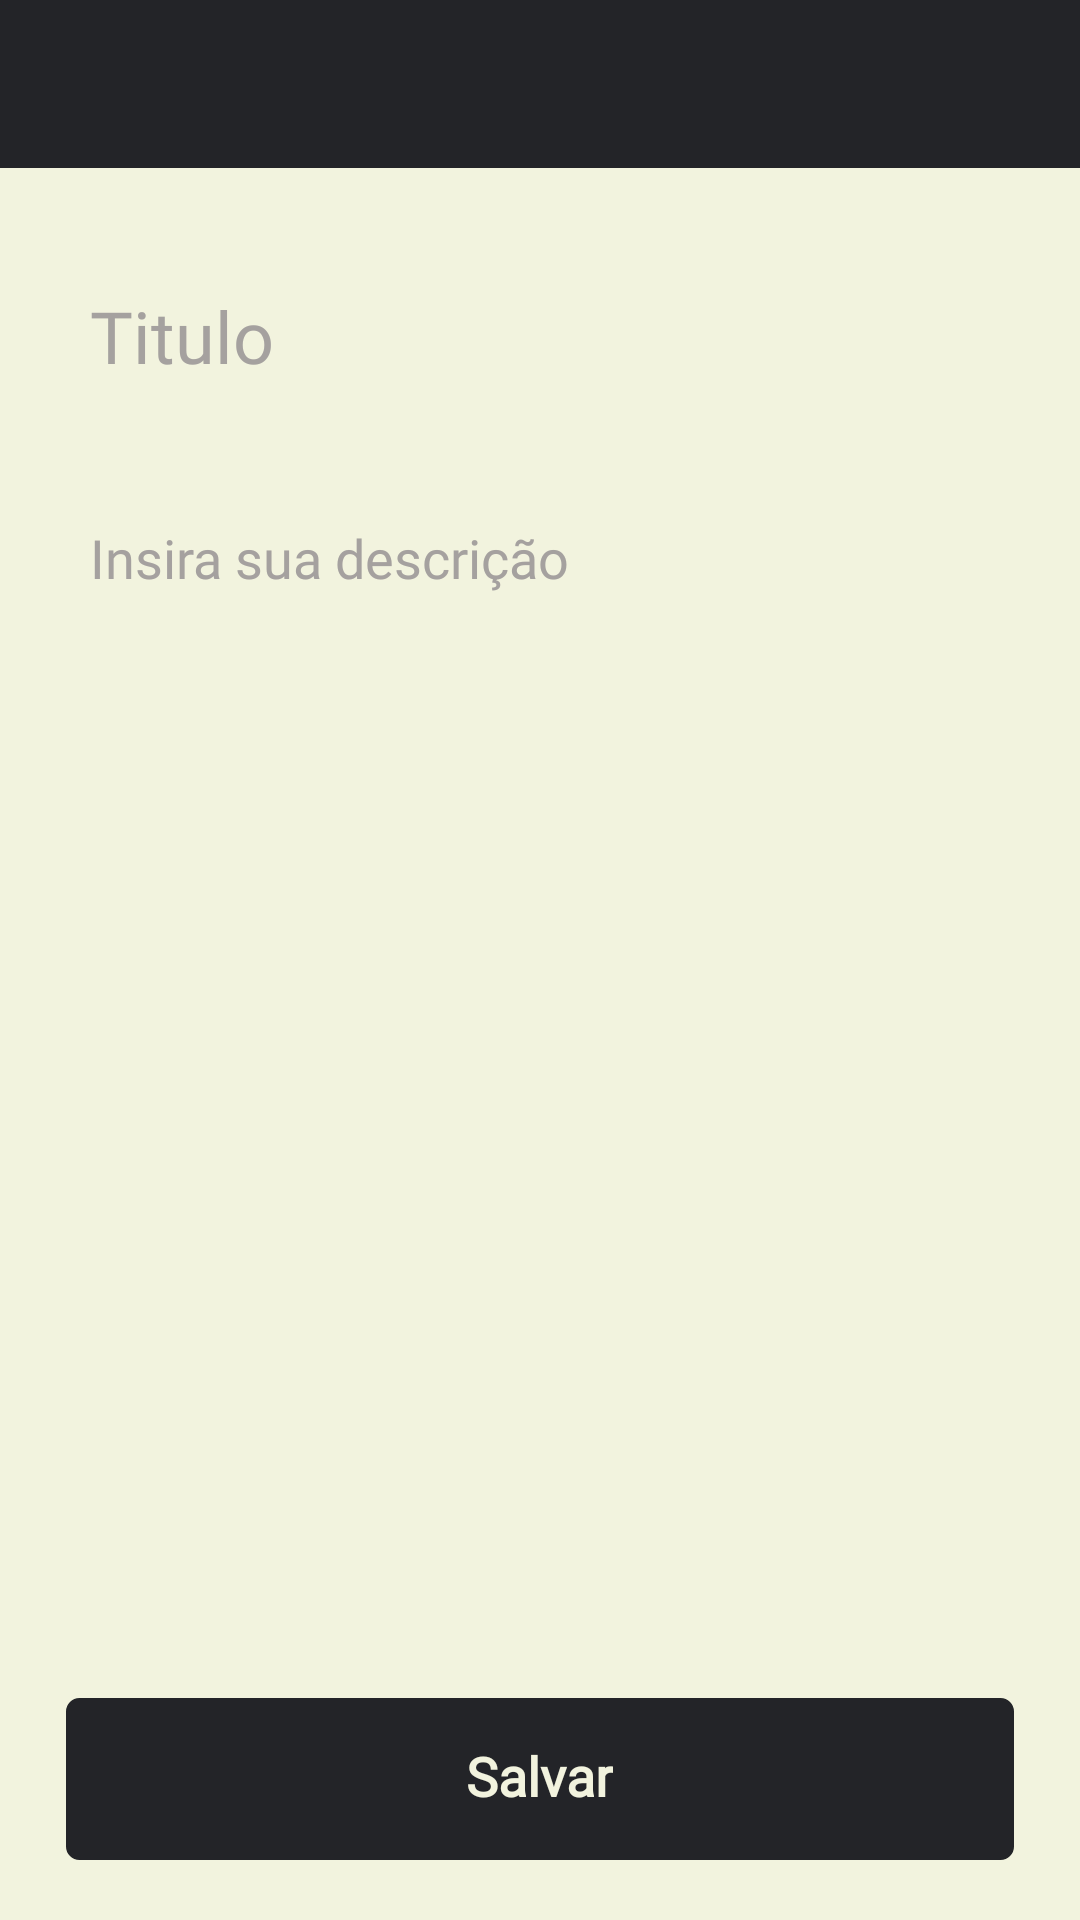

Write the Android layout XML for this screen, with the resource values it uses.
<!-- AndroidManifest.xml: application theme Theme.BlocoDeNotas -->
<!-- res/layout/activity_criar_nota.xml -->
<?xml version="1.0" encoding="utf-8"?>
<androidx.constraintlayout.widget.ConstraintLayout xmlns:android="http://schemas.android.com/apk/res/android"
    xmlns:app="http://schemas.android.com/apk/res-auto"
    xmlns:tools="http://schemas.android.com/tools"
    android:layout_width="match_parent"
    android:layout_height="match_parent"
    android:background="#F2F3DE"
    tools:context=".CriarNota">

    <include
        layout="@layout/toolbar" />

    <EditText
        android:id="@+id/anotation"
        android:layout_width="match_parent"
        android:layout_height="wrap_content"
        android:layout_marginHorizontal="20dp"
        android:background="#F2F3DE"
        android:fontFamily="@font/nunito_semibold"
        android:hint="Insira sua descrição"
        android:padding="10dp"
        android:textColorHint="#A5A19F"
        app:flow_maxElementsWrap="20"
        app:layout_constraintBottom_toBottomOf="parent"
        app:layout_constraintTop_toBottomOf="@+id/title_anotation"
        app:layout_constraintVertical_bias="0.056"
        tools:layout_editor_absoluteX="20dp" />

    <LinearLayout
        android:id="@+id/layout_forgot_pass"
        android:layout_width="match_parent"
        android:layout_height="wrap_content"
        android:layout_marginHorizontal="22dp"
        android:background="#F2F3DE"
        android:orientation="vertical"
        android:layout_marginBottom="20dp"
        app:layout_constraintBottom_toBottomOf="parent"
        app:layout_constraintEnd_toEndOf="parent"
        app:layout_constraintHorizontal_bias="0.636"
        app:layout_constraintStart_toStartOf="parent"
        app:layout_constraintTop_toBottomOf="@+id/anotation"
        app:layout_constraintVertical_bias="1.0">

        <androidx.cardview.widget.CardView
            android:layout_width="match_parent"
            android:layout_height="54dp"
            android:backgroundTint="@android:color/transparent"
            android:elevation="0dp"
            app:cardElevation="0dp">

            <LinearLayout
                android:id="@+id/btnSalvarAnotacao"
                android:layout_width="match_parent"
                android:layout_height="match_parent"
                android:background="@drawable/shape_button_migrate_card"
                android:clickable="true"
                android:focusable="true"
                android:foreground="?selectableItemBackgroundBorderless"
                android:gravity="center">

                <TextView
                    android:layout_width="wrap_content"
                    android:layout_height="wrap_content"
                    android:fontFamily="@font/bolde"
                    android:gravity="center"
                    android:includeFontPadding="false"
                    android:lineSpacingExtra="0dp"
                    android:text="Salvar"
                    android:textColor="#F2F3DE"
                    android:textSize="18sp"
                    android:textStyle="bold" />

            </LinearLayout>

        </androidx.cardview.widget.CardView>


    </LinearLayout>

    <EditText
        android:id="@+id/title_anotation"
        android:layout_width="match_parent"
        android:layout_height="50dp"
        android:layout_marginHorizontal="20dp"
        android:layout_marginTop="88dp"
        android:background="#F2F3DE"
        android:ems="10"
        android:fontFamily="@font/nunito_semibold"
        android:hint="Titulo"
        android:inputType="textPersonName"
        android:padding="10dp"
        android:textColorHint="#A5A19F"
        android:textSize="24sp"
        app:layout_constraintEnd_toEndOf="parent"
        app:layout_constraintHorizontal_bias="0.4"
        app:layout_constraintStart_toStartOf="parent"
        app:layout_constraintTop_toTopOf="parent" />


</androidx.constraintlayout.widget.ConstraintLayout>
<!-- res/layout/toolbar.xml (included above) -->
<?xml version="1.0" encoding="utf-8"?>
<androidx.appcompat.widget.Toolbar xmlns:android="http://schemas.android.com/apk/res/android"
    xmlns:tools="http://schemas.android.com/tools"
    xmlns:app="http://schemas.android.com/apk/res-auto"
    android:layout_width="match_parent"
    android:layout_height="wrap_content"
    android:id="@+id/toolbar"
    app:titleTextColor="@color/white"
    android:background="?attr/colorPrimary"
    app:navigationIcon="@drawable/ic_baseline_arrow_back_24"
    >

</androidx.appcompat.widget.Toolbar>
<!-- resources referenced by this layout -->
<resources>
  <color name="white">#FFFFFFFF</color>
  <!-- drawable shape_button_migrate_card (drawable) -->
  <?xml version="1.0" encoding="utf-8"?>
  <shape xmlns:android="http://schemas.android.com/apk/res/android">
      <corners
          android:bottomLeftRadius="4dp"
          android:bottomRightRadius="4dp"
          android:topLeftRadius="4dp"
          android:topRightRadius="4dp" />
  
      <padding
          android:bottom="0dp"
          android:left="0dp"
          android:right="0dp"
          android:top="0dp" />
  
      <solid android:color="@color/purple_500" />
  
      <stroke
          android:width="1dp"
          android:color="@color/purple_500" />
  </shape>
  <style name="Theme.BlocoDeNotas" parent="Theme.MaterialComponents.DayNight.NoActionBar">
          
          <item name="colorPrimary">@color/purple_500</item>
          <item name="colorPrimaryDark">@color/purple_700</item>
          <item name="colorAccent">@color/teal_200</item>
      </style>
  <color name="purple_500">#232428</color>
  <color name="purple_700">#232428</color>
  <color name="teal_200">#FF03DAC5</color>
</resources>
